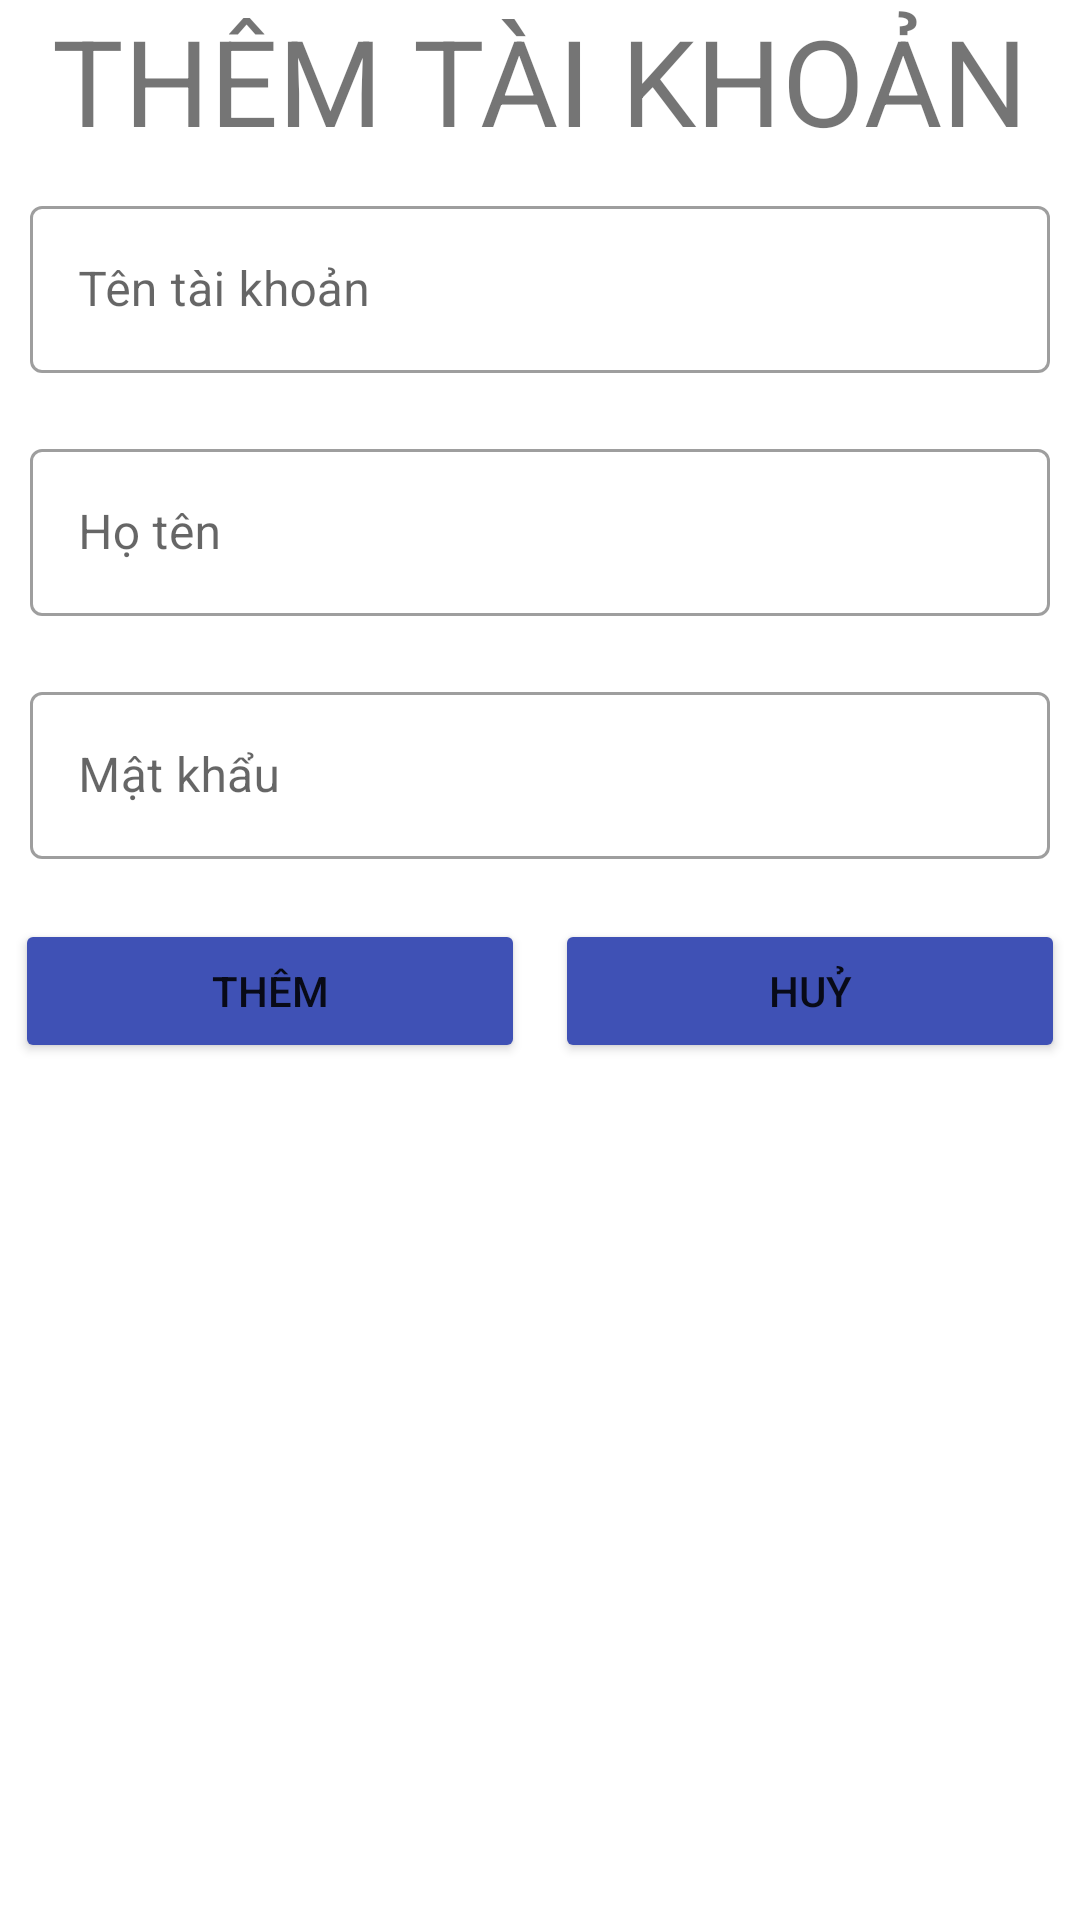

The Android layout XML behind this screen, and the referenced resources:
<!-- AndroidManifest.xml: application theme Theme.Du_an_1 -->
<!-- res/layout/dialog_nv.xml -->
<?xml version="1.0" encoding="utf-8"?>
<LinearLayout xmlns:android="http://schemas.android.com/apk/res/android"
    android:layout_width="match_parent"
    android:layout_height="match_parent"
    android:background="@drawable/drawable_while"
    android:orientation="vertical">
    <TextView
        android:layout_gravity="center"
        android:layout_width="match_parent"
        android:layout_height="wrap_content"
        android:textAlignment="center"
        android:text="THÊM TÀI KHOẢN"
        android:textSize="40dp"
        android:id="@+id/item_tvtile1"
        />
    <com.google.android.material.textfield.TextInputLayout
        android:id="@+id/add_til_tendn"
        style="@style/Widget.MaterialComponents.TextInputLayout.OutlinedBox"
        android:layout_width="match_parent"
        android:layout_height="wrap_content"
        android:padding="10dp">

        <com.google.android.material.textfield.TextInputEditText
            android:id="@+id/item_txttendn"
            android:layout_width="match_parent"
            android:layout_height="wrap_content"
            android:hint="Tên tài khoản" />
    </com.google.android.material.textfield.TextInputLayout>

    <com.google.android.material.textfield.TextInputLayout
        android:id="@+id/add_til_tennv"
        style="@style/Widget.MaterialComponents.TextInputLayout.OutlinedBox"
        android:layout_width="match_parent"
        android:layout_height="wrap_content"
        android:padding="10dp">

        <com.google.android.material.textfield.TextInputEditText
            android:id="@+id/item_txttennv"
            android:layout_width="match_parent"
            android:layout_height="wrap_content"
            android:hint="Họ tên" />
    </com.google.android.material.textfield.TextInputLayout>

    <com.google.android.material.textfield.TextInputLayout
        android:id="@+id/add_til_passs"
        style="@style/Widget.MaterialComponents.TextInputLayout.OutlinedBox"
        android:layout_width="match_parent"
        android:layout_height="wrap_content"
        android:padding="10dp">

        <com.google.android.material.textfield.TextInputEditText
            android:id="@+id/item_txtpasss"
            android:layout_width="match_parent"
            android:layout_height="wrap_content"
            android:hint="Mật khẩu" />
    </com.google.android.material.textfield.TextInputLayout>
    <LinearLayout
        android:layout_marginTop="10dp"
        android:layout_width="match_parent"
        android:layout_height="wrap_content"
        android:orientation="horizontal"
        >
        <Button
            android:layout_width="match_parent"
            android:layout_height="wrap_content"
            android:layout_weight="1"
            android:text="Thêm"
            android:id="@+id/dialog_add_add"
            android:backgroundTint="#3F51B5"
            android:layout_marginLeft="5dp"
            android:layout_marginRight="5dp"/>
        <Button
            android:layout_width="match_parent"
            android:layout_height="wrap_content"
            android:layout_weight="1"
            android:text="Huỷ"
            android:id="@+id/dialog_add_cancel"
            android:layout_marginLeft="5dp"
            android:layout_marginRight="5dp"
            android:backgroundTint="#3F51B5"/>
    </LinearLayout>


</LinearLayout>
<!-- resources referenced by this layout -->
<resources>
  <style name="Theme.Du_an_1" parent="Theme.MaterialComponents.DayNight.DarkActionBar">
          
          <item name="colorPrimary">@color/purple_500</item>
          <item name="colorPrimaryVariant">@color/purple_700</item>
          <item name="colorOnPrimary">@color/white</item>
          
          <item name="colorSecondary">@color/teal_200</item>
          <item name="colorSecondaryVariant">@color/teal_700</item>
          <item name="colorOnSecondary">@color/black</item>
          
          <item name="android:statusBarColor" tools:targetApi="l">?attr/colorPrimaryVariant</item>
          
      </style>
  <color name="purple_500">#FF6200EE</color>
  <color name="purple_700">#FF3700B3</color>
  <color name="white">#FFFFFFFF</color>
  <color name="teal_200">#FF03DAC5</color>
  <color name="teal_700">#FF018786</color>
  <color name="black">#FF000000</color>
</resources>
